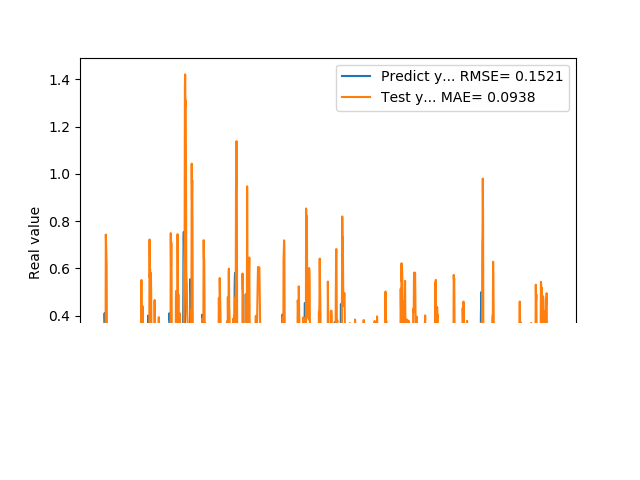

Source data for this figure (header and first rows):
1.955727785830000398e-01, 1.599861731024571632e-01
1.954265981910000005e-01, 1.556934335776351264e-01
2.004670947789999880e-01, 2.039171038047138673e-01
2.029463946819999587e-01, 1.611499569876129745e-01
0.000000000000000000e+00, 1.802602312586408240e-01
1.862521618600000151e-01, 2.379016783549018077e-01
1.862153261900000301e-01, 7.234510350307539472e-02
4.038094580169999670e-01, 3.582033680927572128e-01
4.118085205549999461e-01, 1.123526600554246996e-01
3.743042349819999948e-01, 0.000000000000000000e+00
3.571429848669999685e-01, 1.827229087510832684e-01
2.572054266930000055e-01, 1.837500031096892250e-01
2.409307956699999753e-01, 7.433961488577932597e-01
2.253161966800000249e-01, 7.011215758541058385e-01
1.935185044999999937e-01, 6.736770197415217210e-01
1.787700653079999924e-01, 6.190553353138490422e-01
1.622045934200000150e-01, 3.558647183478094722e-01
1.761920750140000269e-01, 3.257426278295205702e-01
1.883655935530000325e-01, 2.740184927611703514e-01
1.861467957499999548e-01, 2.119465136391932569e-01
1.954913884399999968e-01, 1.681147647116540134e-01
1.954011768099999935e-01, 1.224419083840182915e-01
1.660518944260000185e-01, 1.696350451899149014e-01
1.907722949980000249e-01, 1.940149160621075231e-01
2.156041562559999625e-01, 1.683327773932318805e-01
1.898660957809999716e-01, 2.287839123586964118e-01
1.770474612709999895e-01, 2.193156892893859400e-01
2.001174986360000074e-01, 1.215040437391996103e-01
1.948629021640000125e-01, 1.979504399407671367e-01
1.922753006219999894e-01, 2.763536448398252743e-01
1.779100298880000042e-01, 1.877847425024604944e-01
1.810636967419999854e-01, 1.687856209941142605e-01
1.680064052340000114e-01, 2.139723854697729855e-01
1.635809391740000174e-01, 2.143993347781008585e-01
1.706920862200000111e-01, 1.910478579032107438e-01
1.916799396280000345e-01, 1.631198946168739561e-01
2.085516005749999957e-01, 1.719292362064465396e-01
2.058236002919999752e-01, 1.472206063290383837e-01
1.828240007160000513e-01, 1.367966553111821804e-01
1.857409924269999846e-01, 1.496776020242966965e-01
1.775099337099999841e-01, 1.913942084733435134e-01
1.752161234619999952e-01, 2.515837787763218758e-01
1.971126049759999999e-01, 2.283913972553268668e-01
1.845117062330000057e-01, 1.759881901886378164e-01
1.984785944219999987e-01, 1.987740030399326452e-01
2.143009155989999692e-01, 1.511002854216075830e-01
1.841159015890000139e-01, 1.723989887965439727e-01
2.104043960570000094e-01, 2.248140723325528501e-01
2.032361328599999739e-01, 1.628971277719587496e-01
2.088565975429999833e-01, 2.449842227045007925e-01
1.960448026660000231e-01, 2.472794007212871237e-01
1.900728046889999523e-01, 1.939805301933905934e-01
1.658952832220000062e-01, 2.422909721123876481e-01
1.872539073229999851e-01, 2.341569410037122601e-01
1.852532625200000171e-01, 2.280024414955911516e-01
1.799222826959999966e-01, 2.282257827035179543e-01
2.012764066460000223e-01, 1.872348982405732942e-01
1.978618204589999985e-01, 1.329559016950655481e-01
1.950792670250000027e-01, 2.039607500045315380e-01
1.711323857310000085e-01, 1.788464983914372641e-01
1.623787879939999901e-01, 1.766529570295002904e-01
... 1,599 more rows
